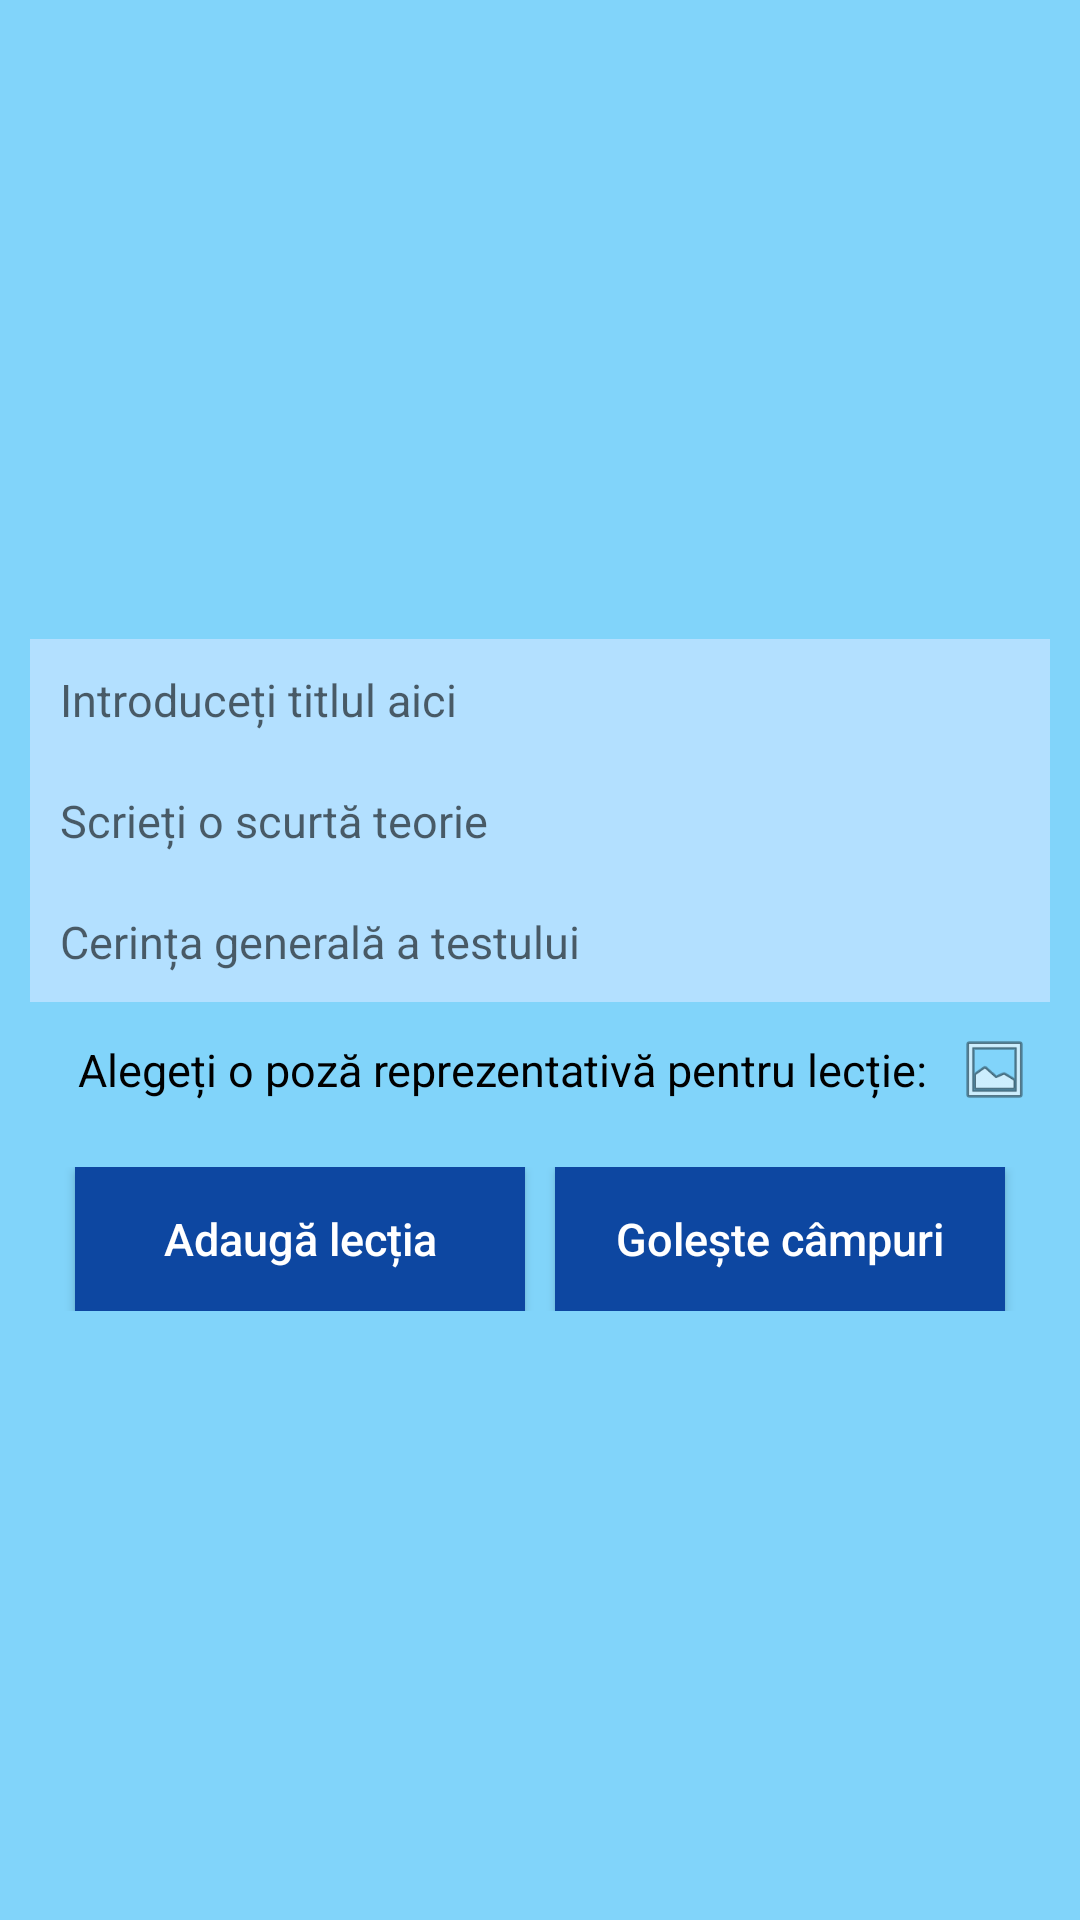

Write the Android layout XML for this screen, with the resource values it uses.
<!-- AndroidManifest.xml: application theme AppTheme -->
<!-- res/layout/activity_profesor_adauga.xml -->
<?xml version="1.0" encoding="utf-8"?>
<LinearLayout xmlns:android="http://schemas.android.com/apk/res/android"
    xmlns:tools="http://schemas.android.com/tools"
    android:layout_width="match_parent"
    android:layout_height="match_parent"
    android:gravity="center"
    android:orientation="vertical"
    android:background="@color/colorPrimary"
    tools:context=".ProfesorAdauga">

    <EditText
        android:id="@+id/adauga_lectie"
        style="@style/EditText"
        android:layout_marginTop="10dp"
        android:hint="@string/introduceti_titlul" />

    <EditText
        android:id="@+id/adauga_teorie"
        style="@style/EditText_multiLines"
        android:hint="@string/scrie_teorie" />

    <EditText
        android:id="@+id/adauga_cerinta"
        style="@style/EditText_multiLines"
        android:hint="@string/cerinta" />

    <LinearLayout
        android:layout_width="match_parent"
        android:layout_height="wrap_content"
        android:layout_marginTop="10dp"
        android:gravity="center"
        android:orientation="horizontal">

        <TextView
            style="@style/TextView"
            android:layout_width="wrap_content"
            android:text="@string/alege_poza" />

        <ImageButton
            android:id="@+id/adauga_poza"
            android:layout_width="25dp"
            android:layout_height="25dp"
            android:background="@android:drawable/ic_menu_gallery"
            android:contentDescription="@string/imagine_indisponibila" />

    </LinearLayout>

    <LinearLayout
        android:layout_width="match_parent"
        android:layout_height="wrap_content"
        android:layout_marginTop="20dp"
        android:gravity="center"
        android:orientation="horizontal">

        <Button
            android:id="@+id/confirma_lectie"
            style="@style/Buton"
            android:layout_marginEnd="10dp"
            android:text="@string/adauga_lectia" />

        <Button
            android:id="@+id/goleste_lectie"
            style="@style/Buton"
            android:text="@string/goleste_campuri" />

    </LinearLayout>

</LinearLayout>
<!-- resources referenced by this layout -->
<resources>
  <color name="colorPrimary">#81d4fa</color>
  <string name="adauga_lectia">Adaugă lecția</string>
  <string name="alege_poza">Alegeți o poză reprezentativă pentru lecție:</string>
  <string name="cerinta">Cerința generală a testului</string>
  <string name="goleste_campuri">Golește câmpuri</string>
  <string name="imagine_indisponibila">Imagine indisponibilă</string>
  <string name="introduceti_titlul">Introduceți titlul aici</string>
  <string name="scrie_teorie">Scrieți o scurtă teorie</string>
  <style name="Buton">
          <item name="android:textSize">15sp</item>
          <item name="android:layout_height">wrap_content</item>
          <item name="android:layout_width">150dp</item>
          <item name="android:textColor">#fff</item>
          <item name="android:background">#0d47a1</item>
          <item name="android:layout_centerHorizontal">true</item>
          <item name="android:textAllCaps">false</item>
      </style>
  <style name="EditText">
          <item name="android:textSize">15sp</item>
          <item name="android:inputType">text</item>
          <item name="android:layout_height">wrap_content</item>
          <item name="android:layout_width">match_parent</item>
          <item name="android:textColor">#000</item>
          <item name="android:background">#b3e0ff</item>
          <item name="android:padding">10dp</item>
          <item name="android:layout_centerHorizontal">true</item>
          <item name="android:singleLine">true</item>
          <item name="android:layout_marginStart">10dp</item>
          <item name="android:layout_marginEnd">10dp</item>
      </style>
  <style name="EditText_multiLines">
          <item name="android:textSize">15sp</item>
          <item name="android:layout_height">wrap_content</item>
          <item name="android:layout_width">match_parent</item>
          <item name="android:textColor">#000</item>
          <item name="android:inputType">textMultiLine</item>
          <item name="android:background">#b3e0ff</item>
          <item name="android:padding">10dp</item>
          <item name="android:layout_centerHorizontal">true</item>
          <item name="android:layout_marginStart">10dp</item>
          <item name="android:layout_marginEnd">10dp</item>
      </style>
  <style name="TextView">
          <item name="android:textSize">15sp</item>
          <item name="android:gravity">center</item>
          <item name="android:layout_height">wrap_content</item>
          <item name="android:layout_width">match_parent</item>
          <item name="android:textColor">#000</item>
          <item name="android:textAlignment">center</item>
          <item name="android:layout_centerHorizontal">true</item>
          <item name="android:layout_marginStart">10dp</item>
          <item name="android:layout_marginEnd">10dp</item>
      </style>
  <style name="AppTheme" parent="Theme.AppCompat.Light.DarkActionBar">
          
          <item name="colorPrimary">#0d47a1</item>
          <item name="colorPrimaryDark">#002171</item>
          <item name="colorAccent">#33cc33</item>
      </style>
</resources>
